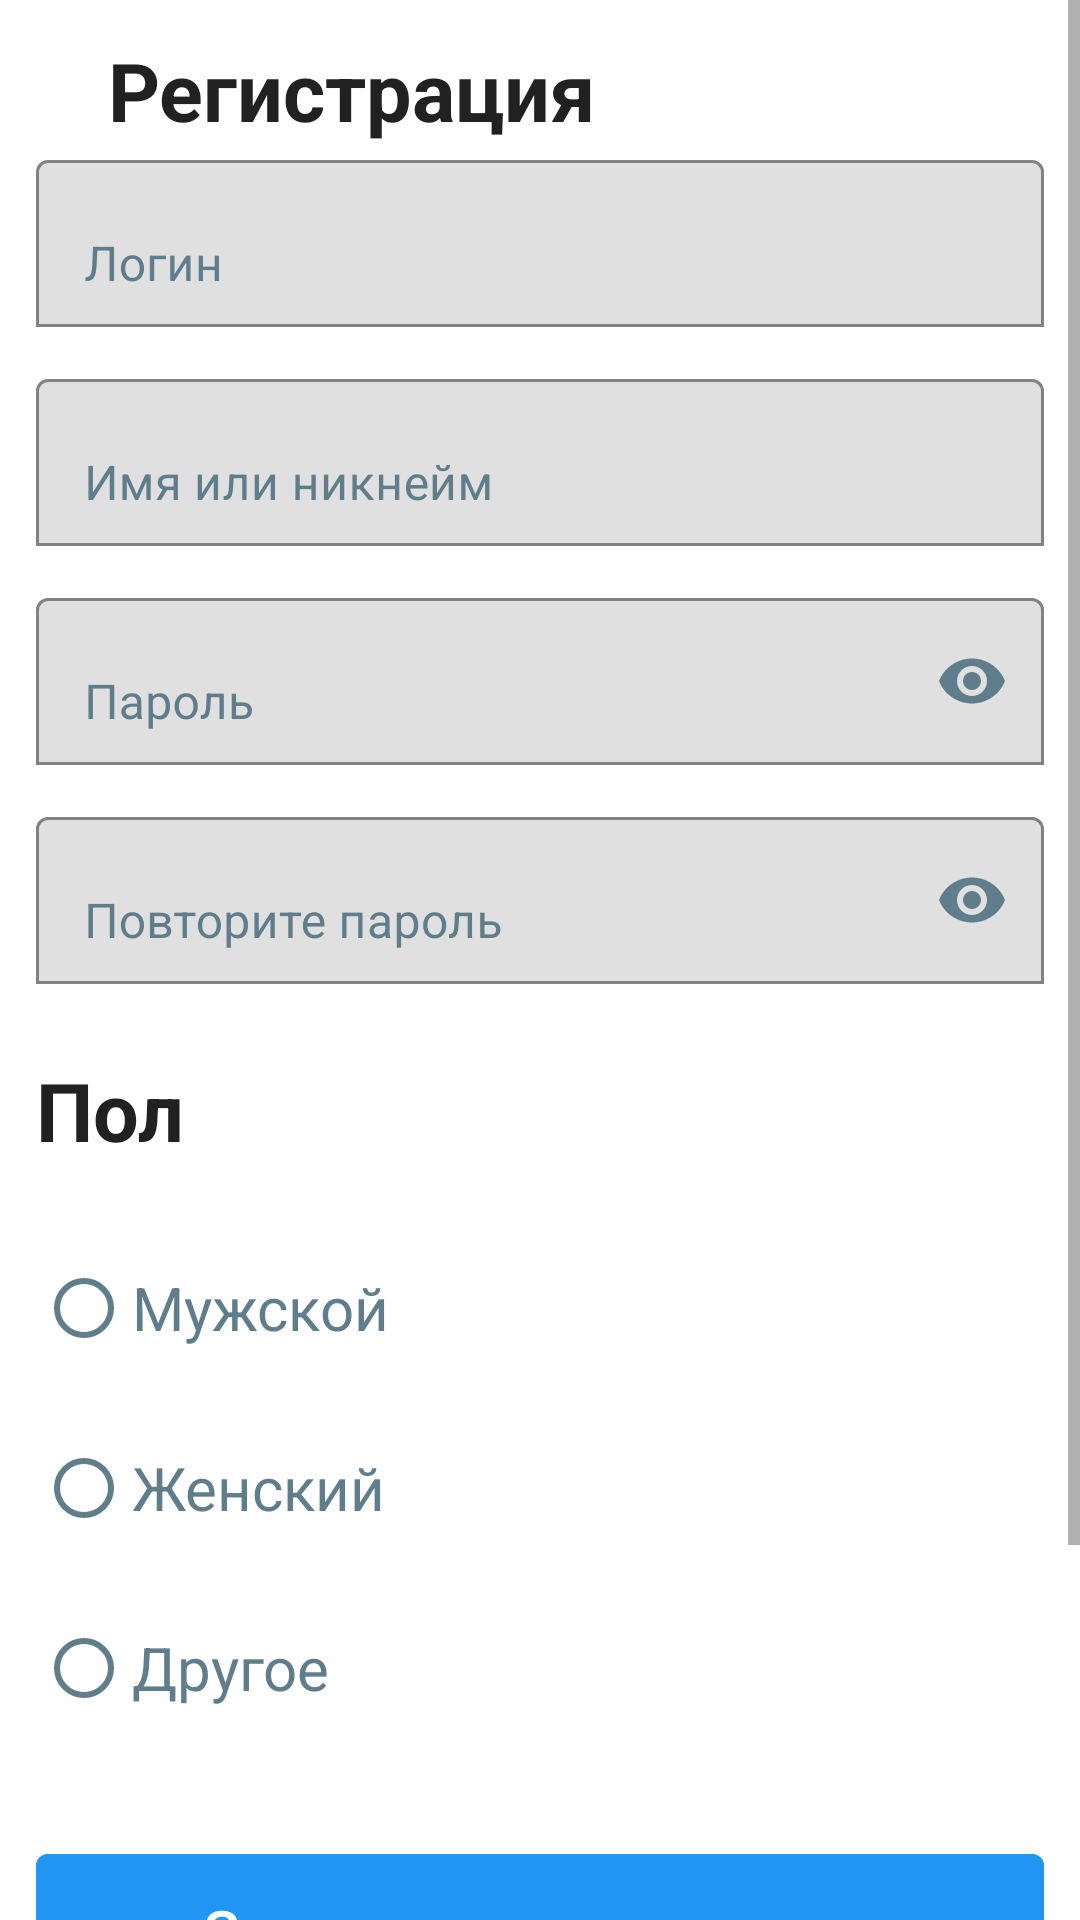

Here is an Android app screen rendered from its layout file. Give the layout XML and the strings, colors and styles it references.
<!-- AndroidManifest.xml: application theme AppTheme -->
<!-- res/layout/registration.xml -->
<?xml version="1.0" encoding="utf-8"?>
<ScrollView
    xmlns:android="http://schemas.android.com/apk/res/android"
    xmlns:app="http://schemas.android.com/apk/res-auto"
    xmlns:tools="http://schemas.android.com/tools"
    android:layout_width="match_parent"
    android:layout_height="match_parent">
    <androidx.constraintlayout.widget.ConstraintLayout
        android:layout_width="match_parent"
        android:layout_height="match_parent"
        android:background="@color/surface">

        <ImageButton
            android:id="@+id/back"
            android:layout_width="wrap_content"
            android:layout_height="wrap_content"
            android:src="@drawable/arrow_back"
            app:layout_constraintStart_toStartOf="parent"
            app:layout_constraintTop_toTopOf="parent"
            android:background="@android:color/transparent"
            android:layout_margin="12dp"
            android:scaleType="fitCenter"
            android:padding="6dp"
            android:importantForAccessibility="no"/>

        <TextView
            android:id="@+id/enter"
            android:layout_width="wrap_content"
            android:layout_height="wrap_content"
            app:layout_constraintLeft_toRightOf="@id/back"
            app:layout_constraintTop_toTopOf="@id/back"
            android:layout_marginStart="12dp"
            android:textSize="27sp"
            android:text="Регистрация"
            android:textStyle="bold"
            android:textColor="@color/text_primary"
            tools:ignore="HardcodedText" />

        <com.google.android.material.textfield.TextInputLayout
            app:layout_constraintTop_toBottomOf="@id/back"
            android:id="@+id/firstname"
            android:layout_width="match_parent"
            android:layout_height="wrap_content"
            android:hint="Логин"
            app:boxStrokeColor="@color/text_primary"
            android:textColorHint="@color/text_secondary"
            app:boxBackgroundMode="outline"
            android:layout_marginTop="24dp"
            android:layout_marginLeft="12dp"
            android:layout_marginRight="12dp"
            tools:ignore="HardcodedText">

            <com.google.android.material.textfield.TextInputEditText
                android:layout_width="match_parent"
                android:layout_height="wrap_content"
                android:inputType="textPersonName"
                android:textColor="@color/text_primary"/>
        </com.google.android.material.textfield.TextInputLayout>

        <com.google.android.material.textfield.TextInputLayout
            app:layout_constraintTop_toBottomOf="@id/firstname"
            android:id="@+id/secondname"
            android:layout_width="match_parent"
            android:layout_height="wrap_content"
            android:hint="Имя или никнейм"
            app:boxStrokeColor="@color/text_primary"
            android:textColorHint="@color/text_secondary"
            app:boxBackgroundMode="outline"
            android:layout_marginTop="12dp"
            android:layout_marginLeft="12dp"
            android:layout_marginRight="12dp"
            tools:ignore="HardcodedText">

            <com.google.android.material.textfield.TextInputEditText
                android:layout_width="match_parent"
                android:layout_height="wrap_content"
                android:inputType="textPersonName"
                android:textColor="@color/text_primary"/>
        </com.google.android.material.textfield.TextInputLayout>

        <com.google.android.material.textfield.TextInputLayout
            app:layout_constraintTop_toBottomOf="@id/secondname"
            android:id="@+id/thirdname"
            android:layout_width="match_parent"
            android:layout_height="wrap_content"
            android:hint="Пароль"
            app:boxStrokeColor="@color/text_primary"
            android:textColorHint="@color/text_secondary"
            app:boxBackgroundMode="outline"
            android:layout_marginTop="12dp"
            android:layout_marginLeft="12dp"
            android:layout_marginRight="12dp"
            app:endIconMode="password_toggle"
            app:endIconTint="@color/text_secondary"
            tools:ignore="HardcodedText">

            <com.google.android.material.textfield.TextInputEditText
                android:layout_width="match_parent"
                android:layout_height="wrap_content"
                android:inputType="textPassword"
                android:textColor="@color/text_primary"/>
        </com.google.android.material.textfield.TextInputLayout>

        <com.google.android.material.textfield.TextInputLayout
            app:layout_constraintTop_toBottomOf="@id/thirdname"
            android:id="@+id/fourthname"
            android:layout_width="match_parent"
            android:layout_height="wrap_content"
            android:hint="Повторите пароль"
            app:boxStrokeColor="@color/text_primary"
            android:textColorHint="@color/text_secondary"
            app:boxBackgroundMode="outline"
            android:layout_marginTop="12dp"
            android:layout_marginLeft="12dp"
            android:layout_marginRight="12dp"
            app:endIconMode="password_toggle"
            app:endIconTint="@color/text_secondary"
            tools:ignore="HardcodedText">

            <com.google.android.material.textfield.TextInputEditText
                android:layout_width="match_parent"
                android:layout_height="wrap_content"
                android:inputType="textPassword"
                android:textColor="@color/text_primary"/>
        </com.google.android.material.textfield.TextInputLayout>

        <TextView
            android:id="@+id/sex"
            android:layout_width="wrap_content"
            android:layout_height="wrap_content"
            android:text="Пол"
            app:layout_constraintTop_toBottomOf="@id/fourthname"
            android:layout_marginTop="24dp"
            android:textSize="27sp"
            android:textColor="@color/text_primary"
            android:textStyle="bold"
            app:layout_constraintStart_toStartOf="@id/fourthname"
            tools:ignore="HardcodedText" />

        <RadioGroup
            android:id="@+id/group"
            android:layout_width="wrap_content"
            android:layout_height="wrap_content"
            app:layout_constraintTop_toBottomOf="@id/sex"
            app:layout_constraintStart_toStartOf="@id/sex"
            android:layout_marginTop="24dp">
            <RadioButton
                android:layout_width="wrap_content"
                android:layout_height="wrap_content"
                android:text="Мужской"
                android:textSize="20sp"
                android:textColor="@color/text_secondary"
                android:buttonTint="@color/text_secondary"
                tools:ignore="HardcodedText" />

            <RadioButton
                android:layout_width="wrap_content"
                android:layout_height="wrap_content"
                android:text="Женский"
                android:textSize="20sp"
                android:textColor="@color/text_secondary"
                android:buttonTint="@color/text_secondary"
                android:layout_marginTop="12dp"
                tools:ignore="HardcodedText" />

            <RadioButton
                android:layout_width="wrap_content"
                android:layout_height="wrap_content"
                android:text="Другое"
                android:textSize="20sp"
                android:textColor="@color/text_secondary"
                android:buttonTint="@color/text_secondary"
                android:layout_marginTop="12dp"
                tools:ignore="HardcodedText" />
        </RadioGroup>

        <com.google.android.material.button.MaterialButton
            android:id="@+id/button"
            android:layout_width="match_parent"
            android:layout_height="wrap_content"
            android:layout_marginHorizontal="12dp"
            android:layout_marginTop="32dp"
            android:paddingVertical="12dp"
            android:textSize="20sp"
            android:backgroundTint="@color/primary"
            android:fontFamily="sans-serif-medium"
            android:includeFontPadding="true"
            android:text="Зарегистрироваться"
            android:textAllCaps="false"
            android:textColor="@color/surface"
            app:layout_constraintEnd_toEndOf="parent"
            app:layout_constraintStart_toStartOf="parent"
            app:layout_constraintTop_toBottomOf="@id/group"
            tools:ignore="HardcodedText" />

        <TextView
            android:layout_width="wrap_content"
            android:layout_height="wrap_content"
            app:layout_constraintTop_toBottomOf="@id/button"
            app:layout_constraintStart_toStartOf="@id/button"
            app:layout_constraintEnd_toEndOf="@id/button"

            android:text="Нажимая на кнопку, вы соглашаетесь
    с политикой конфиденциальности и обработки персональных данных, а также принимаете пользовательское соглашение"
            android:textColor="@color/text_secondary"
            android:textAlignment="center"
            android:textSize="18sp"
            android:layout_marginTop="12dp"
            />


    </androidx.constraintlayout.widget.ConstraintLayout>
</ScrollView>
<!-- resources referenced by this layout -->
<resources>
  <color name="primary">#2196F3</color>
  <color name="surface">#FFFFFF</color>
  <color name="text_primary">#212121</color>
  <color name="text_secondary">#607D8B</color>
  <style name="AppTheme" parent="Theme.MaterialComponents.DayNight.NoActionBar">
          <item name="colorPrimary">@color/primary</item>
          <item name="colorPrimaryDark">@color/primary_dark</item>
          <item name="colorAccent">@color/accent</item>
          <item name="android:colorBackground">@color/background</item>
          <item name="colorSurface">@color/surface</item>
          <item name="android:textColorPrimary">@color/text_primary</item>
          <item name="android:textColorSecondary">@color/text_secondary</item>
          <item name="colorError">@color/error</item>
          <item name="android:windowLightStatusBar">true</item>
      </style>
  <color name="primary_dark">#1565C0</color>
  <color name="accent">#00BCD4</color>
  <color name="background">#F5F7FA</color>
  <color name="error">#E53935</color>
</resources>
